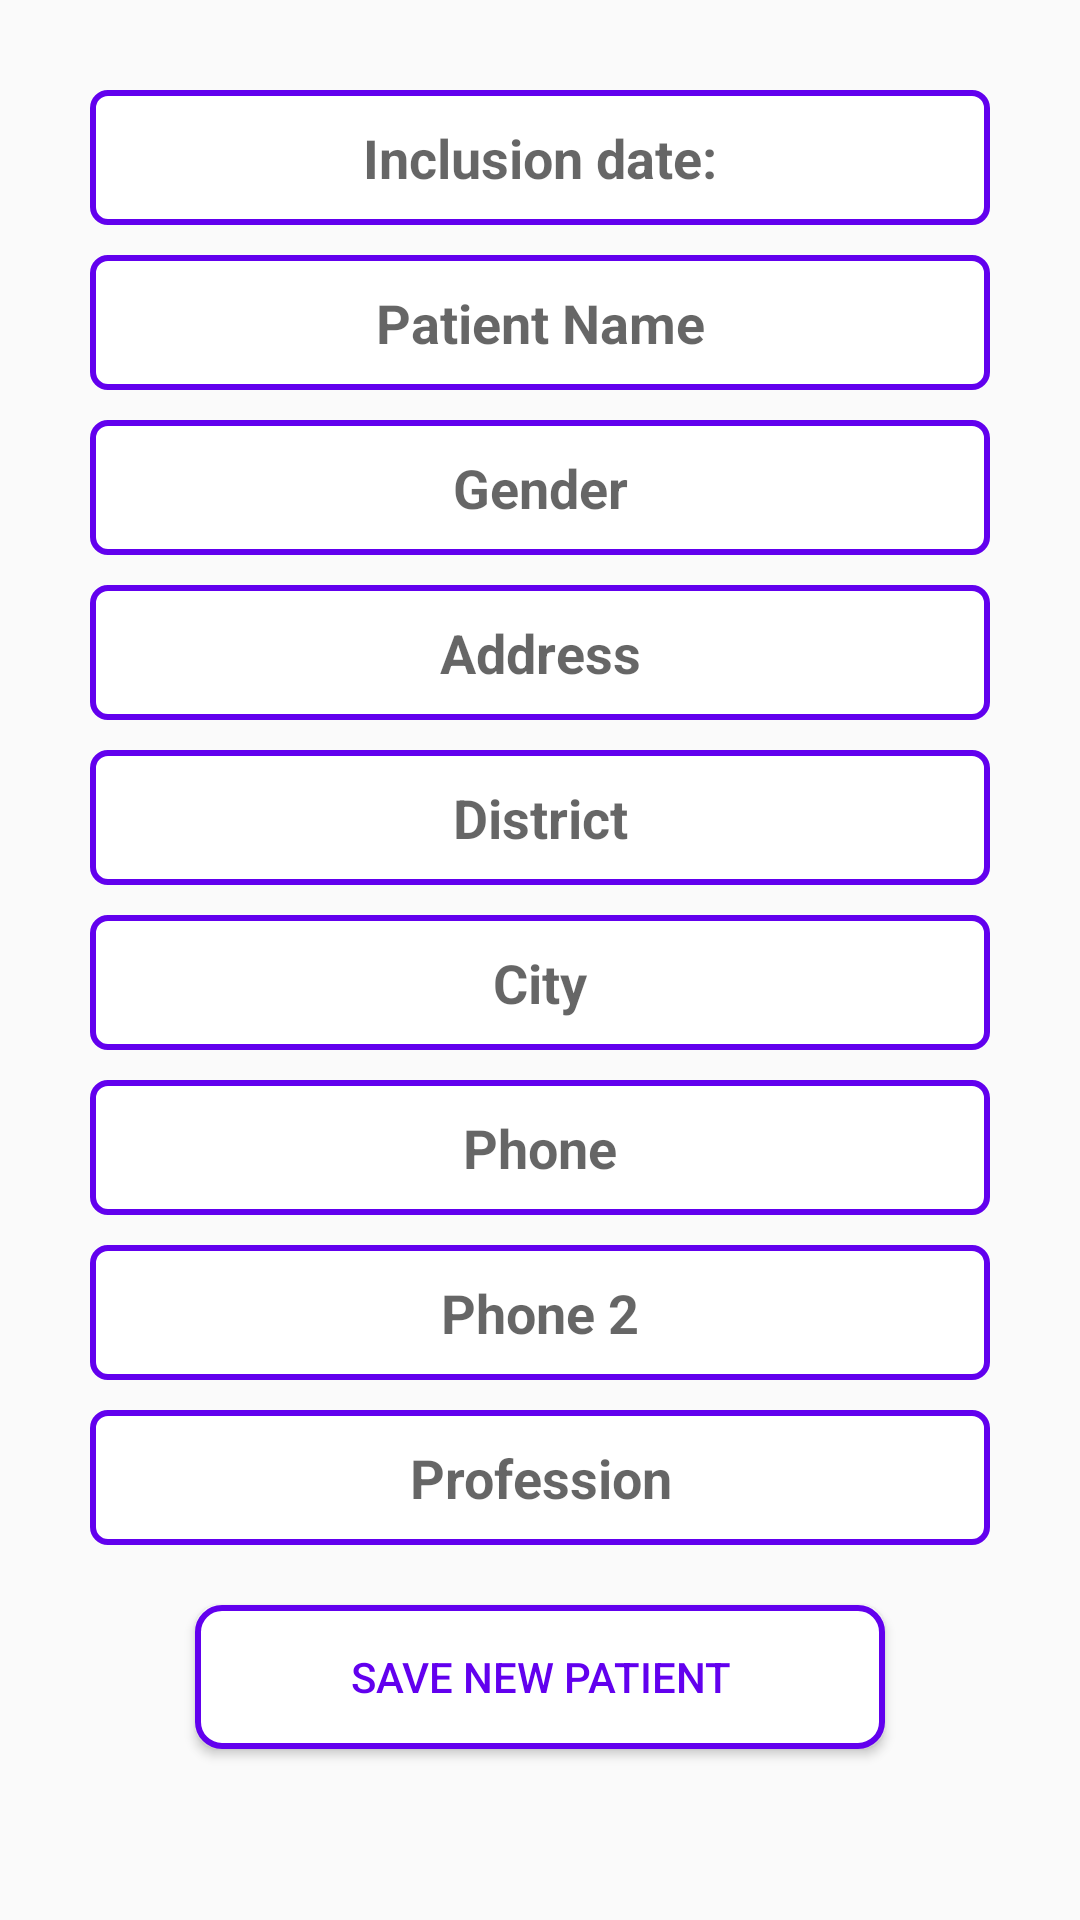

Here is an Android app screen rendered from its layout file. Give the layout XML and the strings, colors and styles it references.
<!-- AndroidManifest.xml: application theme AppTheme -->
<!-- res/layout/fragment_new_client.xml -->
<?xml version="1.0" encoding="utf-8"?>
<FrameLayout xmlns:android="http://schemas.android.com/apk/res/android"
    xmlns:tools="http://schemas.android.com/tools"
    android:layout_width="match_parent"
    android:layout_height="match_parent"
    xmlns:app="http://schemas.android.com/apk/res-auto"
    tools:context=".fragments.NewClientFragment">


    <ScrollView
        android:layout_width="match_parent"
        android:layout_height="match_parent">

        <LinearLayout
            android:layout_width="match_parent"
            android:layout_height="match_parent"
            android:layout_marginTop="5dp"
            android:layout_marginLeft="5dp"
            android:layout_marginRight="5dp"
            android:layout_marginBottom="5dp"
            android:orientation="vertical">

            <EditText
                android:id="@+id/edit_client_date"
                android:layout_width="match_parent"
                android:layout_height="45dp"
                android:layout_marginTop="25dp"
                android:layout_marginLeft="25dp"
                android:layout_marginRight="25dp"
                android:layout_marginBottom="5dp"
                android:textAlignment="center"
                android:inputType="textCapSentences"
                android:ems="10"
                android:hint="@string/client_date"
                android:textStyle="bold"
                android:background="@drawable/edittext_custom" />

            <EditText
                android:id="@+id/edit_new_client"
                android:layout_width="match_parent"
                android:layout_height="45dp"
                android:layout_marginTop="5dp"
                android:layout_marginLeft="25dp"
                android:layout_marginRight="25dp"
                android:layout_marginBottom="5dp"
                android:textAlignment="center"
                android:inputType="textCapSentences"
                android:ems="10"
                android:hint="@string/client_name"
                android:textStyle="bold"
                android:background="@drawable/edittext_custom" />

            <EditText
                android:id="@+id/edit_client_gender"
                android:layout_width="match_parent"
                android:layout_height="45dp"
                android:layout_marginTop="5dp"
                android:layout_marginLeft="25dp"
                android:layout_marginRight="25dp"
                android:layout_marginBottom="5dp"
                android:textAlignment="center"
                android:inputType="textCapSentences"
                android:ems="10"
                android:hint="@string/client_gender"
                android:textStyle="bold"
                android:background="@drawable/edittext_custom" />

            <EditText
                android:id="@+id/edit_client_address"
                android:layout_width="match_parent"
                android:layout_height="45dp"
                android:layout_marginTop="5dp"
                android:layout_marginLeft="25dp"
                android:layout_marginRight="25dp"
                android:layout_marginBottom="5dp"
                android:textAlignment="center"
                android:inputType="textCapSentences"
                android:ems="10"
                android:hint="@string/client_address"
                android:textStyle="bold"
                android:background="@drawable/edittext_custom" />

            <EditText
                android:id="@+id/edit_client_district"
                android:layout_width="match_parent"
                android:layout_height="45dp"
                android:layout_marginTop="5dp"
                android:layout_marginLeft="25dp"
                android:layout_marginRight="25dp"
                android:layout_marginBottom="5dp"
                android:textAlignment="center"
                android:inputType="textCapSentences"
                android:ems="10"
                android:hint="@string/client_district"
                android:textStyle="bold"
                android:background="@drawable/edittext_custom" />

            <EditText
                android:id="@+id/edit_client_city"
                android:layout_width="match_parent"
                android:layout_height="45dp"
                android:layout_marginTop="5dp"
                android:layout_marginLeft="25dp"
                android:layout_marginRight="25dp"
                android:layout_marginBottom="5dp"
                android:textAlignment="center"
                android:inputType="textCapSentences"
                android:ems="10"
                android:hint="@string/client_city"
                android:textStyle="bold"
                android:background="@drawable/edittext_custom" />

            <EditText
                android:id="@+id/edit_client_phone"
                android:layout_width="match_parent"
                android:layout_height="45dp"
                android:layout_marginTop="5dp"
                android:layout_marginLeft="25dp"
                android:layout_marginRight="25dp"
                android:layout_marginBottom="5dp"
                android:textAlignment="center"
                android:ems="10"
                android:hint="@string/client_phone"
                android:inputType="phone"
                android:textStyle="bold"
                android:background="@drawable/edittext_custom" />

            <EditText
                android:id="@+id/edit_client_phone_two"
                android:layout_width="match_parent"
                android:layout_height="45dp"
                android:layout_marginTop="5dp"
                android:layout_marginLeft="25dp"
                android:layout_marginRight="25dp"
                android:layout_marginBottom="5dp"
                android:textAlignment="center"
                android:ems="10"
                android:hint="@string/client_phone_two"
                android:inputType="phone"
                android:textStyle="bold"
                android:background="@drawable/edittext_custom" />

            <EditText
                android:id="@+id/edit_client_profession"
                android:layout_width="match_parent"
                android:layout_height="45dp"
                android:layout_marginTop="5dp"
                android:layout_marginLeft="25dp"
                android:layout_marginRight="25dp"
                android:layout_marginBottom="5dp"
                android:textAlignment="center"
                android:inputType="textCapSentences"
                android:ems="10"
                android:hint="@string/client_profession"
                android:textStyle="bold"
                android:background="@drawable/edittext_custom"/>

            <Button
                android:id="@+id/btn_save_new_client"
                android:layout_width="match_parent"
                android:layout_height="wrap_content"
                android:layout_marginTop="15dp"
                android:layout_marginLeft="60dp"
                android:layout_marginRight="60dp"
                android:layout_marginBottom="10dp"
                android:background="@drawable/btn_custom"
                android:textColor="@color/colorPrimary"
                android:text="@string/save_new_client" />

        </LinearLayout>
    </ScrollView>
</FrameLayout>
<!-- resources referenced by this layout -->
<resources>
  <!-- drawable btn_custom (drawable) -->
  <?xml version="1.0" encoding="utf-8"?>
  <shape xmlns:android="http://schemas.android.com/apk/res/android"
      android:shape="rectangle">
  
      <gradient
          android:startColor="#FFFFFF"
          android:endColor="#FFFFFF"
          android:angle="90"/>
      <stroke
          android:width="2dip"
          android:color="@color/colorPrimary"/>
      <corners
          android:radius="8dp"/>
  
  
  
  </shape>
  <!-- drawable edittext_custom (drawable) -->
  <?xml version="1.0" encoding="utf-8"?>
  <shape xmlns:android="http://schemas.android.com/apk/res/android"
      android:shape="rectangle">
  
      <gradient
          android:startColor="#FFFFFF"
          android:endColor="#FFFFFF"
          android:angle="90"/>
      <stroke
          android:width="2dip"
          android:color="@color/colorPrimary"/>
      <corners
          android:radius="5dp"/>
  
  
  
  </shape>
  <string name="client_address">Address</string>
  <string name="client_city">City</string>
  <string name="client_date">Inclusion date:</string>
  <string name="client_district">District</string>
  <string name="client_gender">Gender</string>
  <string name="client_name">Patient Name</string>
  <string name="client_phone">Phone</string>
  <string name="client_phone_two">Phone 2</string>
  <string name="client_profession">Profession</string>
  <string name="save_new_client">Save New Patient</string>
  <style name="AppTheme" parent="Theme.AppCompat.Light.DarkActionBar">
          
          <item name="colorPrimary">@color/colorPrimary</item>
          <item name="colorPrimaryDark">@color/colorPrimaryDark</item>
          <item name="colorAccent">@color/colorAccent</item>
      </style>
  <!-- not gathered from this repository: default colours our renderer supplied (Android Studio template values) -->
  <color name="colorPrimary">#FF6200EE</color>
  <color name="colorPrimaryDark">#FF3700B3</color>
  <color name="colorAccent">#FF03DAC5</color>
</resources>
